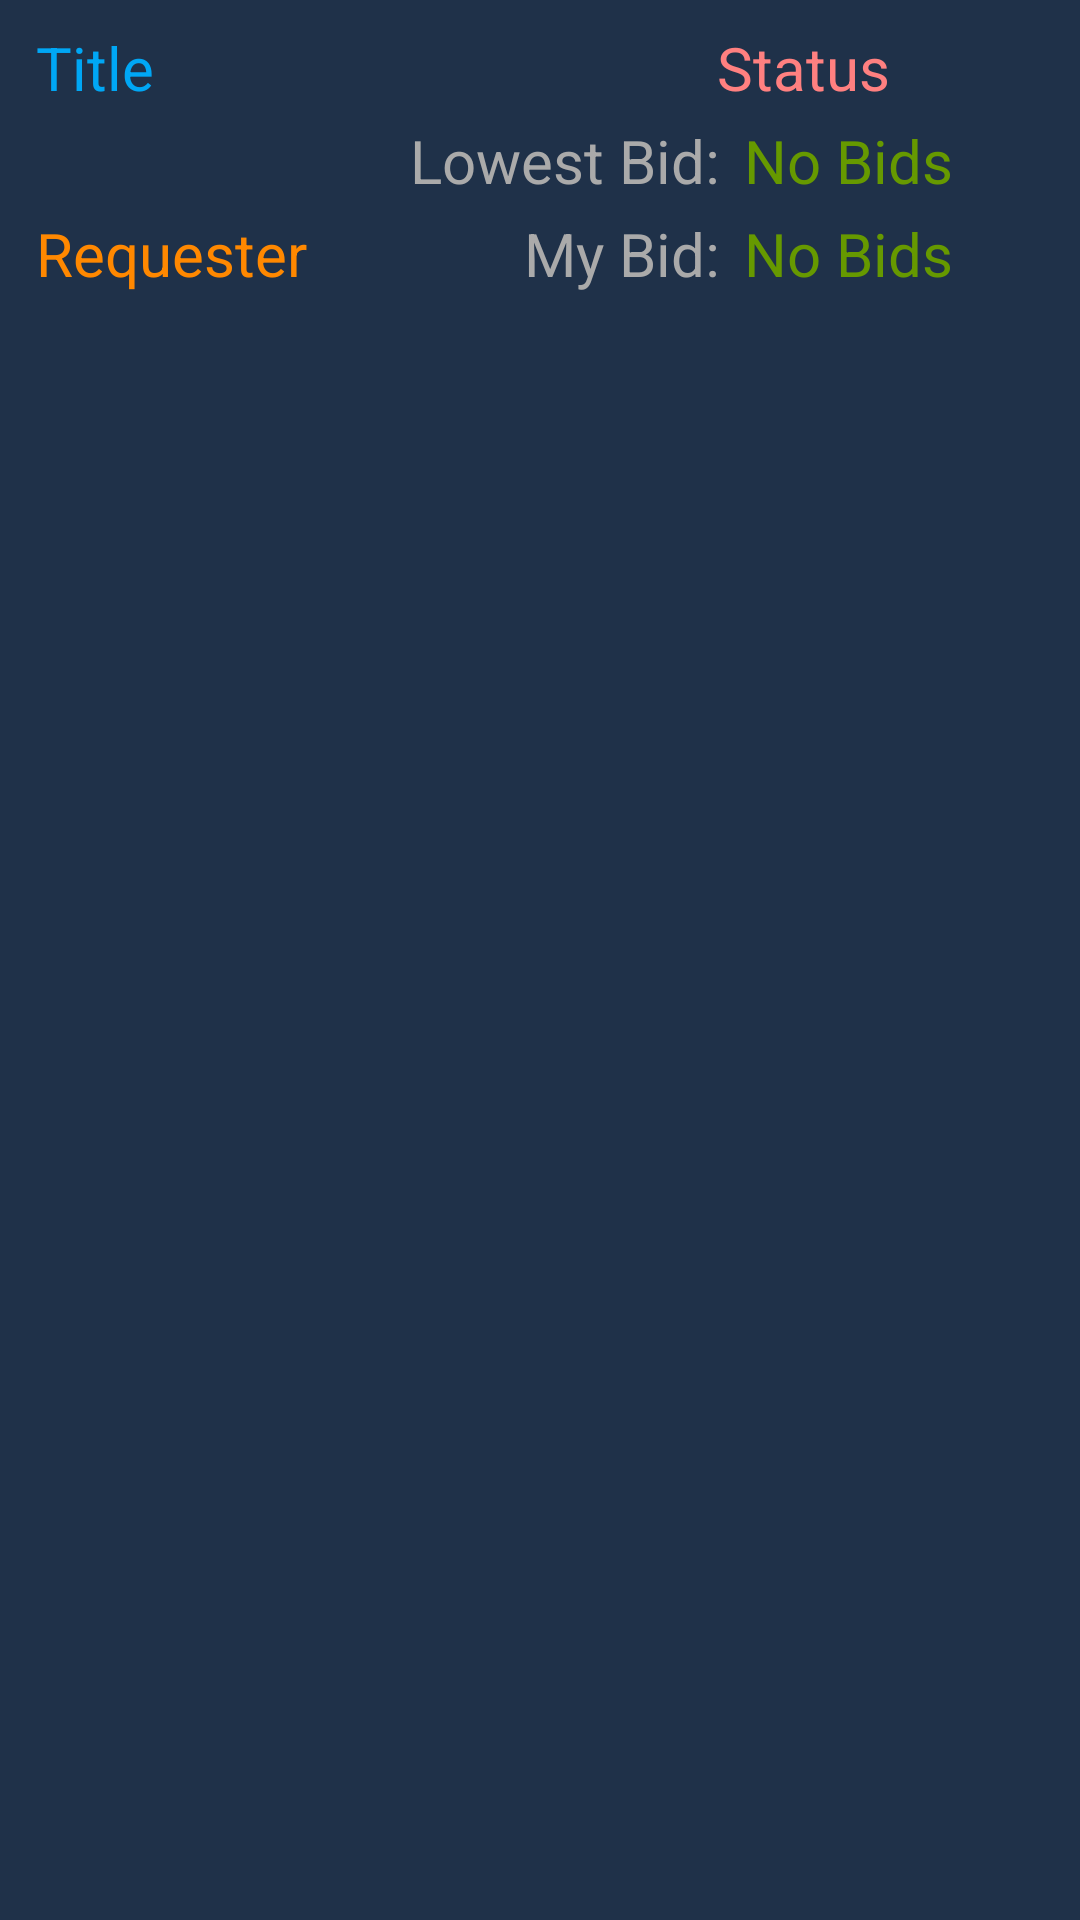

The Android layout XML behind this screen, and the referenced resources:
<!-- AndroidManifest.xml: application theme AppTheme -->
<!-- res/layout/bidded_task_list_item.xml -->
<?xml version="1.0" encoding="utf-8"?>
<android.support.constraint.ConstraintLayout xmlns:android="http://schemas.android.com/apk/res/android"
    xmlns:app="http://schemas.android.com/apk/res-auto"
    xmlns:tools="http://schemas.android.com/tools"
    android:layout_width="wrap_content"
    android:layout_height="wrap_content"
    android:orientation="vertical"
    android:paddingBottom="5dp"
    android:paddingLeft="10dp"
    android:paddingRight="10dp"
    android:paddingTop="5dp">

    <TextView
        android:id="@+id/textTitle"
        android:layout_width="220dp"
        android:layout_height="wrap_content"
        android:layout_alignParentStart="true"
        android:layout_alignParentTop="true"
        android:layout_marginStart="2dp"
        android:layout_marginTop="4dp"
        android:text="Title"
        android:textColor="#00a7f5"
        android:textSize="20dp"
        app:layout_constraintStart_toStartOf="parent"
        app:layout_constraintTop_toTopOf="parent" />


    <TextView
        android:id="@+id/textRequester"
        android:layout_width="128dp"
        android:layout_height="26dp"
        android:layout_alignParentStart="true"
        android:layout_below="@+id/textTitle"
        android:layout_marginStart="2dp"
        android:layout_marginTop="4dp"
        android:text="Requester"
        android:textColor="@android:color/holo_orange_dark"
        android:textSize="20dp"
        app:layout_constraintStart_toStartOf="parent"
        app:layout_constraintTop_toBottomOf="@+id/textView4" />

    <TextView
        android:id="@+id/textStatus"
        android:layout_width="120dp"
        android:layout_height="wrap_content"
        android:layout_alignParentEnd="true"
        android:layout_alignParentTop="true"
        android:layout_marginEnd="2dp"
        android:layout_marginStart="18dp"
        android:layout_marginTop="4dp"
        android:text="Status"
        android:textColor="#ff8080"
        android:textSize="20dp"
        app:layout_constraintEnd_toEndOf="parent"
        app:layout_constraintStart_toEndOf="@+id/textTitle"
        app:layout_constraintTop_toTopOf="parent" />

    <TextView
        android:id="@+id/textBid"
        android:layout_width="100dp"
        android:layout_height="wrap_content"
        android:layout_alignParentEnd="true"
        android:layout_below="@+id/textStatus"
        android:layout_marginEnd="2dp"
        android:layout_marginTop="4dp"
        android:text="No Bids"
        android:textColor="@android:color/holo_green_dark"
        android:textSize="20dp"
        app:layout_constraintEnd_toEndOf="parent"
        app:layout_constraintTop_toBottomOf="@+id/textStatus" />

    <TextView
        android:id="@+id/textMyBid"
        android:layout_width="100dp"
        android:layout_height="wrap_content"
        android:layout_alignParentBottom="true"
        android:layout_alignParentEnd="true"
        android:layout_marginEnd="2dp"
        android:layout_marginTop="4dp"
        android:text="No Bids"
        android:textColor="@android:color/holo_green_dark"
        android:textSize="20dp"
        app:layout_constraintEnd_toEndOf="parent"
        app:layout_constraintTop_toBottomOf="@+id/textBid" />

    <TextView
        android:id="@+id/textView4"
        android:layout_width="wrap_content"
        android:layout_height="wrap_content"
        android:layout_marginEnd="8dp"
        android:layout_marginTop="4dp"
        android:text="Lowest Bid:"
        android:textColor="@android:color/darker_gray"
        android:textSize="20dp"
        app:layout_constraintEnd_toStartOf="@+id/textBid"
        app:layout_constraintTop_toBottomOf="@+id/textTitle" />

    <TextView
        android:id="@+id/textView5"
        android:layout_width="wrap_content"
        android:layout_height="wrap_content"
        android:layout_marginEnd="8dp"
        android:layout_marginTop="4dp"
        android:text="My Bid:"
        android:textColor="@android:color/darker_gray"
        android:textSize="20dp"
        app:layout_constraintEnd_toStartOf="@+id/textMyBid"
        app:layout_constraintTop_toBottomOf="@+id/textView4" />
</android.support.constraint.ConstraintLayout>
<!-- resources referenced by this layout -->
<resources>
  <style name="AppTheme" parent="Theme.AppCompat.NoActionBar">
          
          <item name="colorPrimary">@color/colorPrimary</item>
          <item name="colorPrimaryDark">@color/colorPrimaryDark</item>
          <item name="colorAccent">@color/colorAccent</item>
          <item name="android:windowTranslucentStatus">true</item>
          <item name="android:windowTranslucentNavigation">true</item>
          <item name="android:colorBackground">@color/background_material_dark</item>
      </style>
  <color name="colorPrimary">#3F51B5</color>
  <color name="colorPrimaryDark">#303F9F</color>
  <color name="colorAccent">#004d40</color>
  <color name="background_material_dark">#1f3149</color>
</resources>
